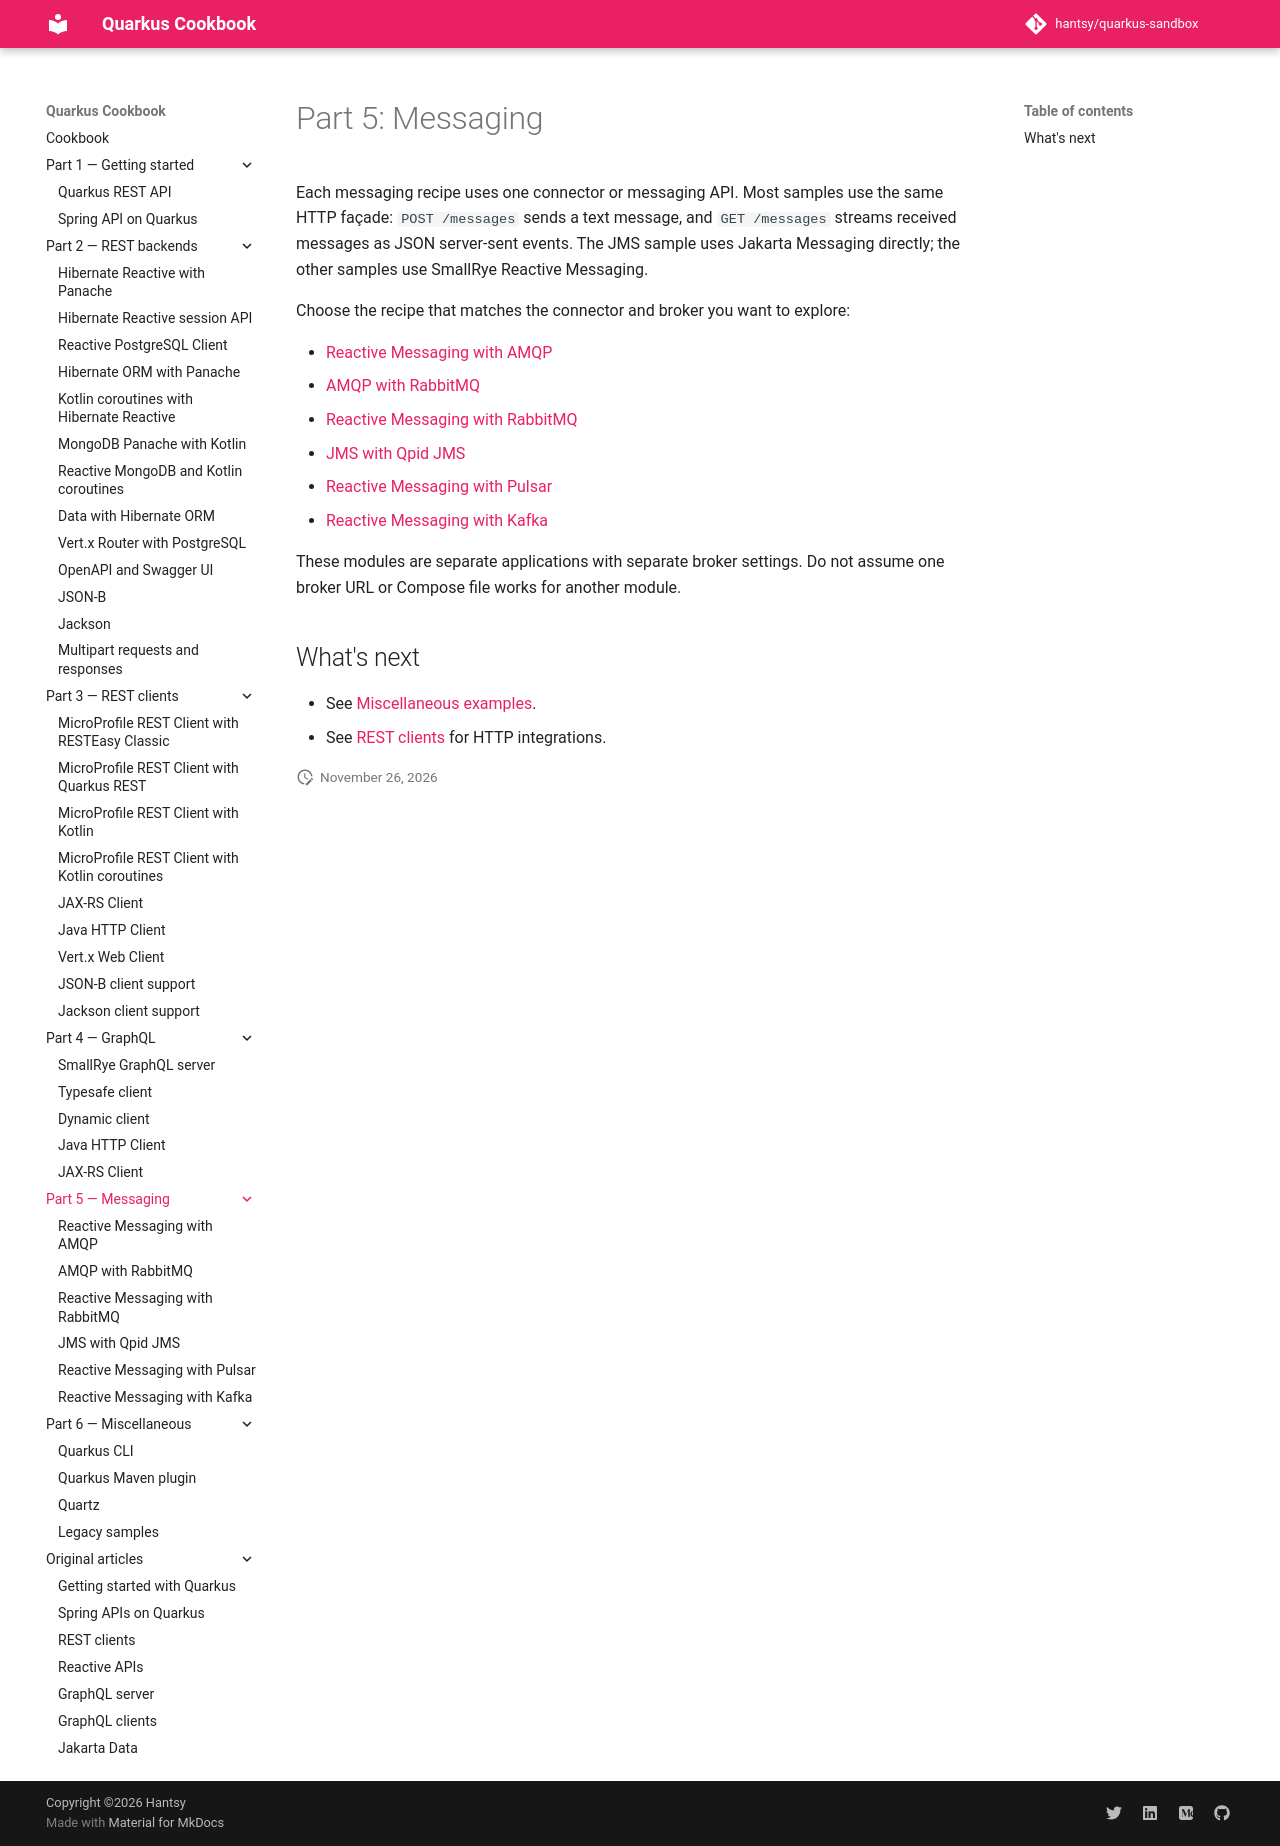

repository: hantsy/quarkus-sandbox · page: part-5-messaging/index.html · generator: mkdocs

# Part 5: Messaging

Each messaging recipe uses one connector or messaging API. Most samples use
the same HTTP façade: `POST /messages` sends a text message, and
`GET /messages` streams received messages as JSON server-sent events. The JMS
sample uses Jakarta Messaging directly; the other samples use SmallRye
Reactive Messaging.

Choose the recipe that matches the connector and broker you want to explore:

- [Reactive Messaging with AMQP](./amqp.md)
- [AMQP with RabbitMQ](./amqp-rabbitmq.md)
- [Reactive Messaging with RabbitMQ](./rabbitmq.md)
- [JMS with Qpid JMS](./jms.md)
- [Reactive Messaging with Pulsar](./pulsar.md)
- [Reactive Messaging with Kafka](./kafka.md)

These modules are separate applications with separate broker settings. Do not
assume one broker URL or Compose file works for another module.

## What's next

- See [Miscellaneous examples](../part-6-misc/index.md).
- See [REST clients](../part-3-rest-clients/index.md) for HTTP integrations.
